Run: headless pygame with SDL's dummy video driver; simulated clock (each Clock.tick advances the game by its frame time, no real sleeping); random seed 0; keys injected as events and as key.get_pressed() state; no mouse input.
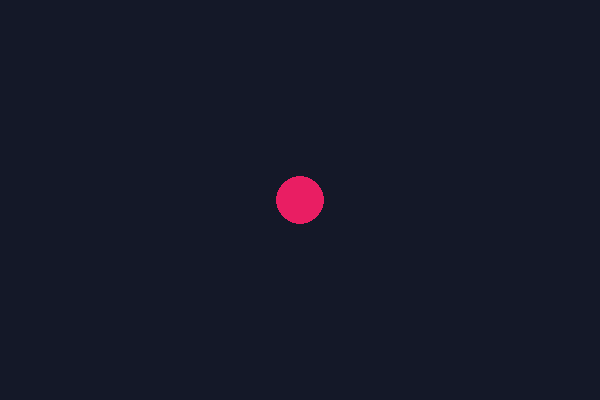
Frame 1 of 4 · flips 1–60 · no input
Frame 2 of 4 · flips 61–180 · tapped SPACE, RETURN · held RIGHT (→), D · screen unchanged from frame 1, image omitted
Frame 3 of 4 · flips 181–300 · held DOWN (↓), S · screen unchanged from frame 2, image omitted
Frame 4 of 4 · flips 301–420 · held LEFT (←), A, UP (↑), W · screen unchanged from frame 3, image omitted

The pygame program that drew these frames:

import pygame

pygame.init()
screen = pygame.display.set_mode((600, 400))
pygame.display.set_caption("Pygame Example")
clock = pygame.time.Clock()

x, y, dx, dy, r = 300, 200, 4, 3, 24
running = True
while running:
    for event in pygame.event.get():
        if event.type == pygame.QUIT:
            running = False
    screen.fill((20, 24, 40))
    pygame.draw.circle(screen, (233, 30, 99), (x, y), r)
    pygame.display.flip()
    clock.tick(60)

pygame.quit()
